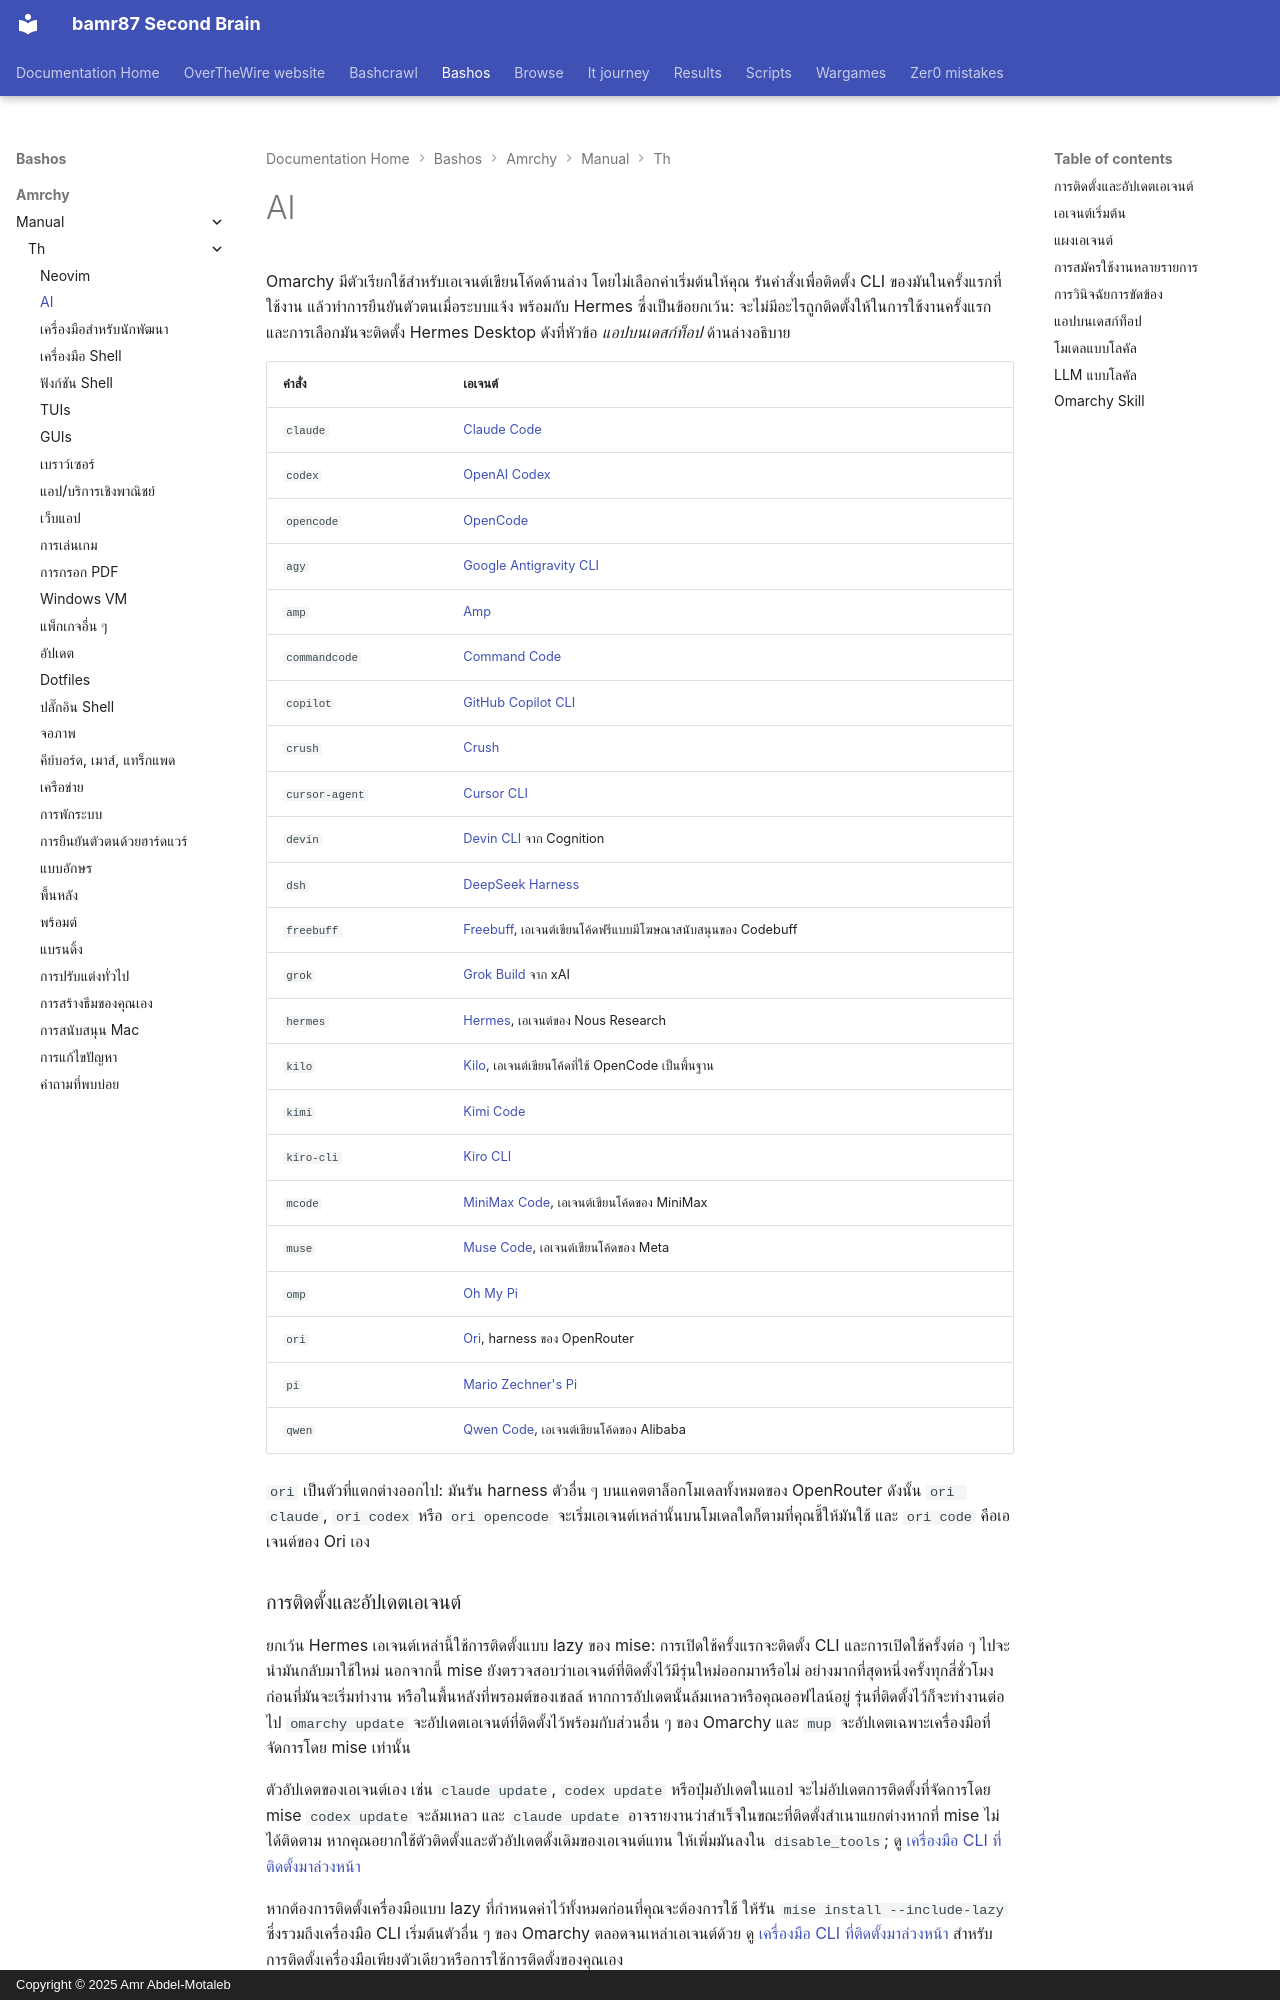

repository: bamr87/README · page: bashos/amrchy/manual/th/17-ai/index.html · generator: mkdocs · copyright: Copyright © 2025 Amr Abdel-Motaleb

---
source_file: amrchy/manual/th/17-ai.md
source_repo: bamr87/bashos
source_url: https://github.com/bamr87/bashos/blob/main/amrchy/manual/th/17-ai.md
title: AI
---
# AI

Omarchy มีตัวเรียกใช้สำหรับเอเจนต์เขียนโค้ดด้านล่าง โดยไม่เลือกค่าเริ่มต้นให้คุณ รันคำสั่งเพื่อติดตั้ง CLI ของมันในครั้งแรกที่ใช้งาน แล้วทำการยืนยันตัวตนเมื่อระบบแจ้ง พร้อมกับ Hermes ซึ่งเป็นข้อยกเว้น: จะไม่มีอะไรถูกติดตั้งให้ในการใช้งานครั้งแรก และการเลือกมันจะติดตั้ง Hermes Desktop ดังที่หัวข้อ _แอปบนเดสก์ท็อป_ ด้านล่างอธิบาย

| คำสั่ง | เอเจนต์ |
|---|---|
| `claude` | [Claude Code](https://code.claude.com/docs/en/overview) |
| `codex` | [OpenAI Codex](https://github.com/openai/codex) |
| `opencode` | [OpenCode](https://opencode.ai/) |
| `agy` | [Google Antigravity CLI](https://github.com/google-antigravity/antigravity-cli) |
| `amp` | [Amp](https://ampcode.com/) |
| `commandcode` | [Command Code](https://commandcode.ai) |
| `copilot` | [GitHub Copilot CLI](https://github.com/github/copilot-cli) |
| `crush` | [Crush](https://github.com/charmbracelet/crush) |
| `cursor-agent` | [Cursor CLI](https://cursor.com/cli) |
| `devin` | [Devin CLI](https://devin.ai/cli) จาก Cognition |
| `dsh` | [DeepSeek Harness](https://github.com/deepseek-ai/deepseek-harness) |
| `freebuff` | [Freebuff](https://freebuff.com), เอเจนต์เขียนโค้ดฟรีแบบมีโฆษณาสนับสนุนของ Codebuff |
| `grok` | [Grok Build](https://x.ai/build) จาก xAI |
| `hermes` | [Hermes](https://hermes-agent.nousresearch.com/), เอเจนต์ของ Nous Research |
| `kilo` | [Kilo](https://kilo.ai/docs/code-with-ai/platforms/cli), เอเจนต์เขียนโค้ดที่ใช้ OpenCode เป็นพื้นฐาน |
| `kimi` | [Kimi Code](https://www.kimi.com/code/docs/en/) |
| `kiro-cli` | [Kiro CLI](https://kiro.dev/docs/cli/) |
| `mcode` | [MiniMax Code](https://github.com/MiniMax-AI/minimax-code), เอเจนต์เขียนโค้ดของ MiniMax |
| `muse` | [Muse Code](https://dev.meta.ai), เอเจนต์เขียนโค้ดของ Meta |
| `omp` | [Oh My Pi](https://github.com/can1357/oh-my-pi) |
| `ori` | [Ori](https://openrouter.ai/docs/guides/ori/harness), harness ของ OpenRouter |
| `pi` | [Mario Zechner's Pi](https://github.com/badlogic/pi-mono) |
| `qwen` | [Qwen Code](https://github.com/QwenLM/qwen-code), เอเจนต์เขียนโค้ดของ Alibaba |

`ori` เป็นตัวที่แตกต่างออกไป: มันรัน harness ตัวอื่น ๆ บนแคตตาล็อกโมเดลทั้งหมดของ OpenRouter ดังนั้น `ori claude`, `ori codex` หรือ `ori opencode` จะเริ่มเอเจนต์เหล่านั้นบนโมเดลใดก็ตามที่คุณชี้ให้มันใช้ และ `ori code` คือเอเจนต์ของ Ori เอง

### การติดตั้งและอัปเดตเอเจนต์

ยกเว้น Hermes เอเจนต์เหล่านี้ใช้การติดตั้งแบบ lazy ของ mise: การเปิดใช้ครั้งแรกจะติดตั้ง CLI และการเปิดใช้ครั้งต่อ ๆ ไปจะนำมันกลับมาใช้ใหม่ นอกจากนี้ mise ยังตรวจสอบว่าเอเจนต์ที่ติดตั้งไว้มีรุ่นใหม่ออกมาหรือไม่ อย่างมากที่สุดหนึ่งครั้งทุกสี่ชั่วโมง ก่อนที่มันจะเริ่มทำงาน หรือในพื้นหลังที่พรอมต์ของเชลล์ หากการอัปเดตนั้นล้มเหลวหรือคุณออฟไลน์อยู่ รุ่นที่ติดตั้งไว้ก็จะทำงานต่อไป `omarchy update` จะอัปเดตเอเจนต์ที่ติดตั้งไว้พร้อมกับส่วนอื่น ๆ ของ Omarchy และ `mup` จะอัปเดตเฉพาะเครื่องมือที่จัดการโดย mise เท่านั้น

ตัวอัปเดตของเอเจนต์เอง เช่น `claude update`, `codex update` หรือปุ่มอัปเดตในแอป จะไม่อัปเดตการติดตั้งที่จัดการโดย mise `codex update` จะล้มเหลว และ `claude update` อาจรายงานว่าสำเร็จในขณะที่ติดตั้งสำเนาแยกต่างหากที่ mise ไม่ได้ติดตาม หากคุณอยากใช้ตัวติดตั้งและตัวอัปเดตดั้งเดิมของเอเจนต์แทน ให้เพิ่มมันลงใน `disable_tools`; ดู [เครื่องมือ CLI ที่ติดตั้งมาล่วงหน้า](18-development-tools.md#preinstalled-cli-tools)

หากต้องการติดตั้งเครื่องมือแบบ lazy ที่กำหนดค่าไว้ทั้งหมดก่อนที่คุณจะต้องการใช้ ให้รัน `mise install --include-lazy` ซึ่งรวมถึงเครื่องมือ CLI เริ่มต้นตัวอื่น ๆ ของ Omarchy ตลอดจนเหล่าเอเจนต์ด้วย ดู [เครื่องมือ CLI ที่ติดตั้งมาล่วงหน้า](18-development-tools.md#preinstalled-cli-tools) สำหรับการติดตั้งเครื่องมือเพียงตัวเดียวหรือการใช้การติดตั้งของคุณเอง

`grok` ถูกติดตั้งผ่านแพ็กเกจ `grok` แบบ first-party ของ mise ในลักษณะเดียวกับ `claude` และ `codex` รัน `grok` หรือเลือกมันภายใต้ _Setup > Defaults > Agent_ ข้ามตัวติดตั้งแบบ `curl | bash` บน x.ai ไปเลย เส้นทางนั้นจะใส่สำเนาที่สองลงใน `~/.grok/bin`, นำมันมาไว้หน้า `PATH` และเขียนทับ wrapper ของ Omarchy

`dsh` เปิด UI บนเบราว์เซอร์ของมันที่ `127.0.0.1:3080` โดยใช้ไดเรกทอรีที่เปิดใช้เป็นพื้นที่ทำงานเริ่มต้น UI บนเบราว์เซอร์ของมันไม่รับพรอมต์เริ่มต้น ดังนั้น `omarchy agent prompt` จะเปิดมันโดยมีพรอมต์อยู่บนคลิปบอร์ดของคุณให้วาง Omarchy เริ่มมันด้วยค่าตั้งต้นสิทธิ์แบบไม่ต้องขออนุมัติของ DeepSeek DeepSeek Harness จะอัปโหลดบันทึกเซสชันไปยัง DeepSeek เมื่อคุณใช้ API โมเดลอย่างเป็นทางการของมัน; ปิดการทำงานนั้นได้ภายใต้ _Settings > General > Upload Session Log_ ใน UI บนเบราว์เซอร์ของมัน ข้อเสนอแนะที่คุณส่งให้มันก็จะถูกอัปโหลดไปพร้อมกับเซสชันเช่นกัน เว้นแต่คุณจะเริ่มมันด้วย `DSH_TELEMETRY_MODE=DISABLED`
